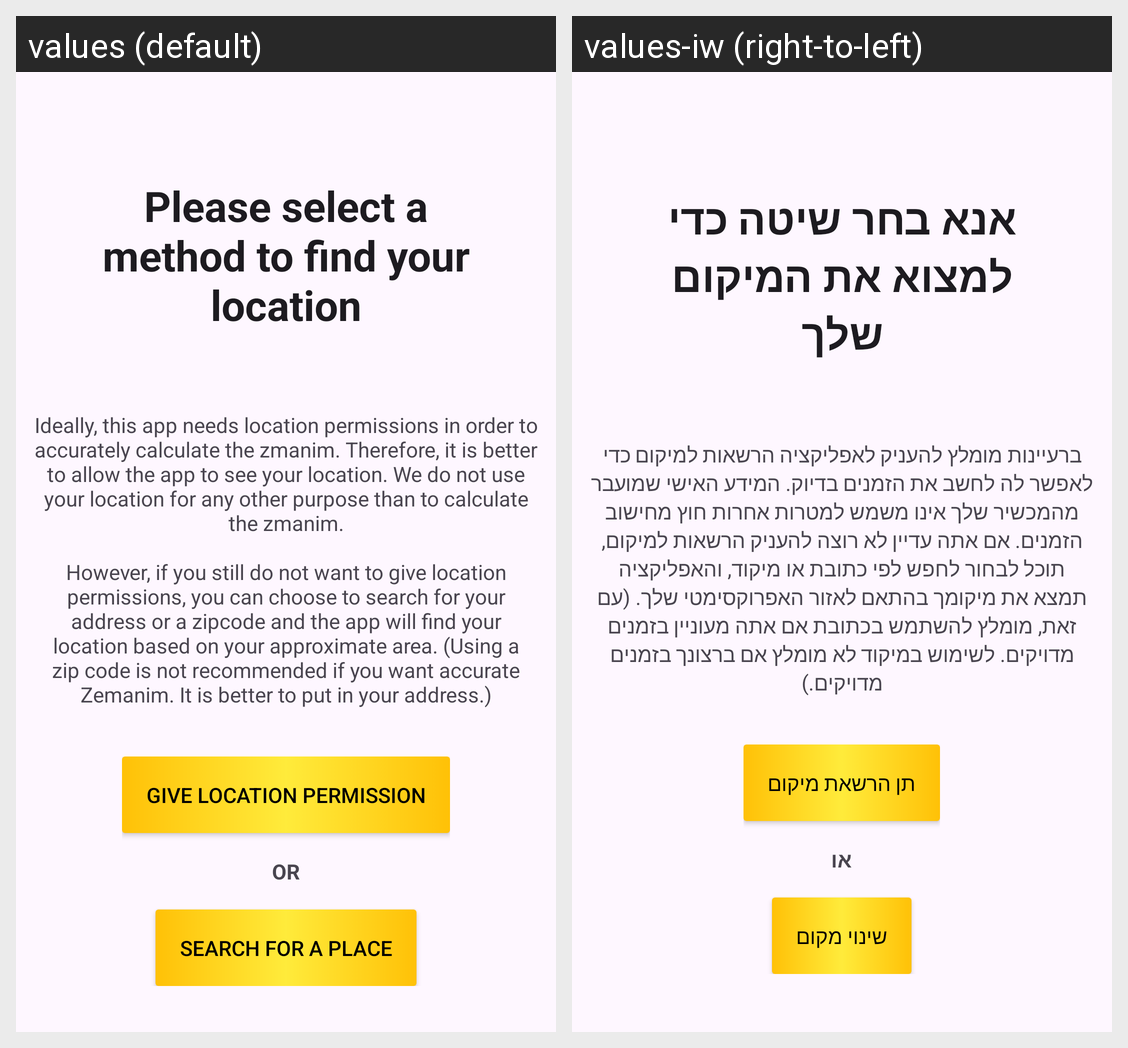

Here is an Android app screen in its default locale and in the app's own translations. Write out the translated-string differences for the strings that appear on this screen.
Android screen res/layout/activity_current_location.xml rendered under 2 locales, left to right: values (default), values-iw (right-to-left). Device: Nexus 5 (rendered at 1080×1920; each locale shown at half size, 540×960, under a caption strip naming it); theme AppTheme.
Strings drawn on this screen, with the default value and each locale's value (text and hints the layout hard-codes, and strings that could not be matched under every locale, appear in the picture but are not listed):

please_select_a_method_to_find_your_location
  values: Please select a method to find your location
  values-iw: אנא בחר שיטה כדי למצוא את המיקום שלך

text_location_permission
  values: Ideally, this app needs location permissions in order to accurately calculate the zmanim. Therefore, it is better to allow the app to see your location. We do not use your location for any other purpose than to calculate the zmanim.
      
      However, if you still do not want to give location permissions, you can choose to search for your address or a zipcode and the app will find your location based on …[clipped]
  values-iw: ברעיינות מומלץ להעניק לאפליקציה הרשאות למיקום כדי לאפשר לה לחשב את הזמנים בדיוק. המידע האישי שמועבר מהמכשיר שלך אינו משמש למטרות אחרות חוץ מחישוב הזמנים. אם אתה עדיין לא רוצה להעניק הרשאות למיקום, תוכל לבחור לחפש לפי כתובת או מיקוד, והאפליקציה תמצא את מיקומך בהתאם לאזור האפרוקסימטי שלך. (עם זאת, מומלץ להשתמש בכתובת אם אתה מעוניין בזמנים מדויקים. לשימוש במיקוד לא מומלץ אם ברצונך בזמנים מדויקים.)

give_location_permission
  values: Give Location Permission
  values-iw: תן הרשאת מיקום

or
  values: OR
  values-iw: או

search_for_a_place
  values: Search for a place
  values-iw: שינוי מקום
